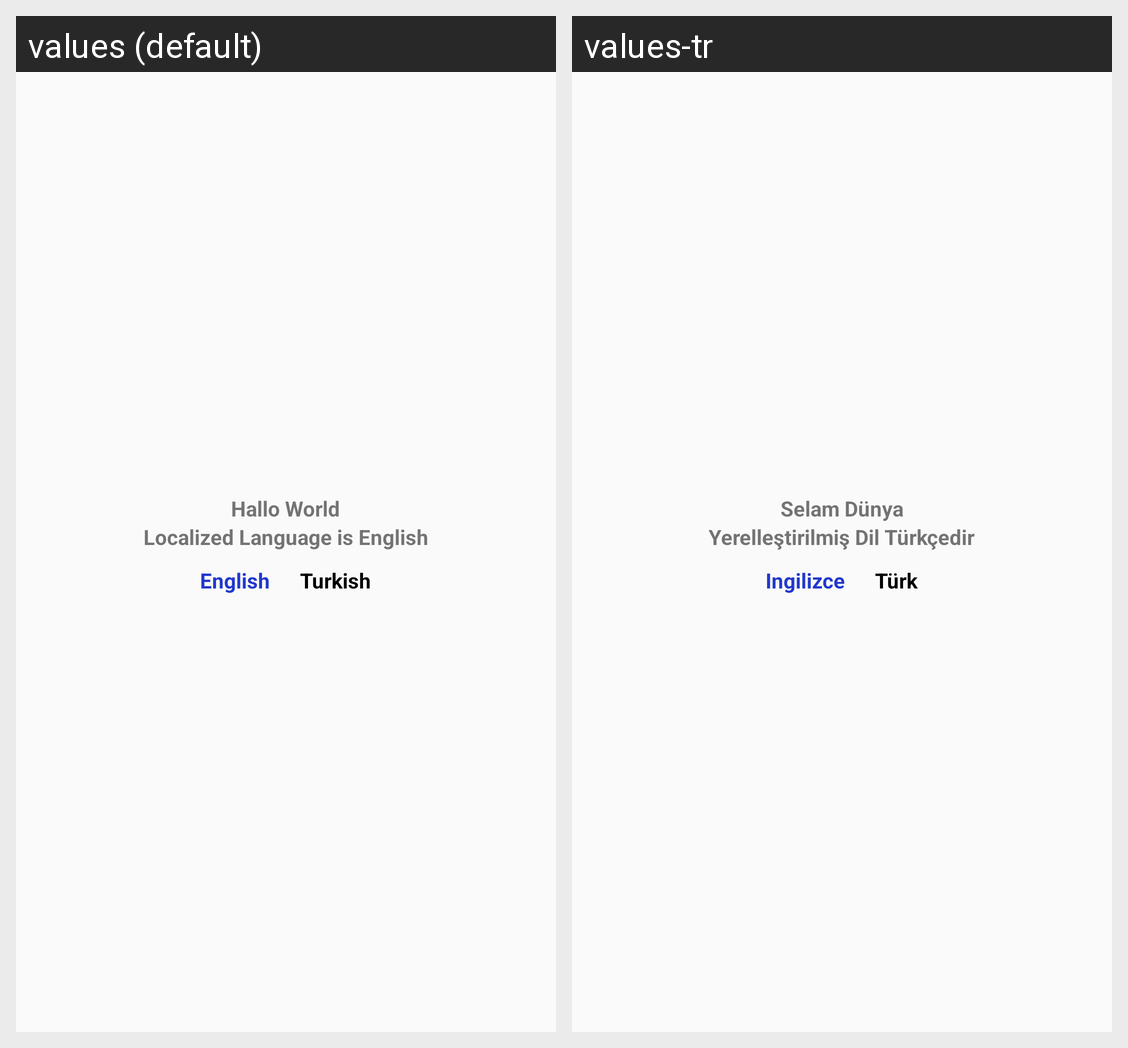

The same Android screen rendered under two of its app's locales, left to right. List the strings drawn on it with the default value and each locale's translation.
Android screen res/layout/activity_main.xml rendered under 2 locales, left to right: values (default), values-tr. Device: Nexus 5 (rendered at 1080×1920; each locale shown at half size, 540×960, under a caption strip naming it); theme Theme.LocalizationLanguageSupport.
Strings drawn on this screen, with the default value and each locale's value (text and hints the layout hard-codes, and strings that could not be matched under every locale, appear in the picture but are not listed):

hello_world
  values: Hallo World
  values-tr: Selam Dünya

localized_language
  values: Localized Language is English
  values-tr: Yerelleştirilmiş Dil Türkçedir

english
  values: English
  values-tr: Ingilizce

turkish
  values: Turkish
  values-tr: Türk
